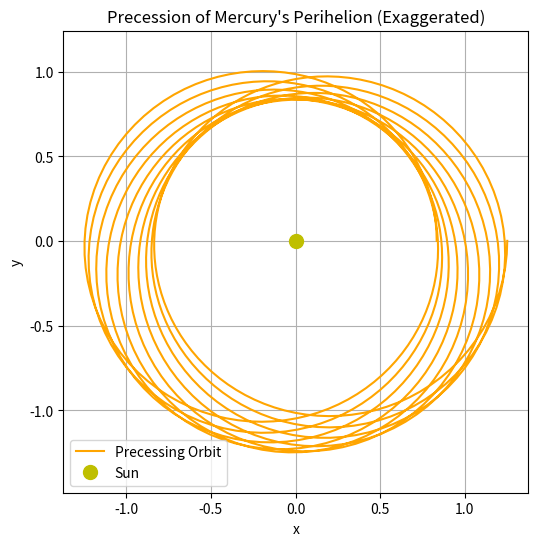

Recreate this plot in Python.
%matplotlib inline
import numpy as np
import matplotlib.pyplot as plt

def mercury_precession():
    theta = np.linspace(0, 10 * 2*np.pi, 1000)
    # Simple toy model: r(theta) = p / (1 + e*cos((1 - k)*theta))
    p = 1.0
    e = 0.2
    k = 0.05 # Precession factor
    
    r = p / (1 + e * np.cos((1 - k) * theta))
    
    x = r * np.cos(theta)
    y = r * np.sin(theta)
    
    plt.figure(figsize=(6, 6))
    plt.plot(x, y, label='Precessing Orbit', color='orange')
    plt.plot(0, 0, 'yo', markersize=10, label='Sun')
    plt.xlabel('x')
    plt.ylabel('y')
    plt.title("Precession of Mercury's Perihelion (Exaggerated)")
    plt.grid(True)
    plt.legend()
    plt.axis('equal')
    plt.savefig('mercury_precession.png')
    print('Plot saved as mercury_precession.png')

if __name__ == '__main__':
    mercury_precession()
